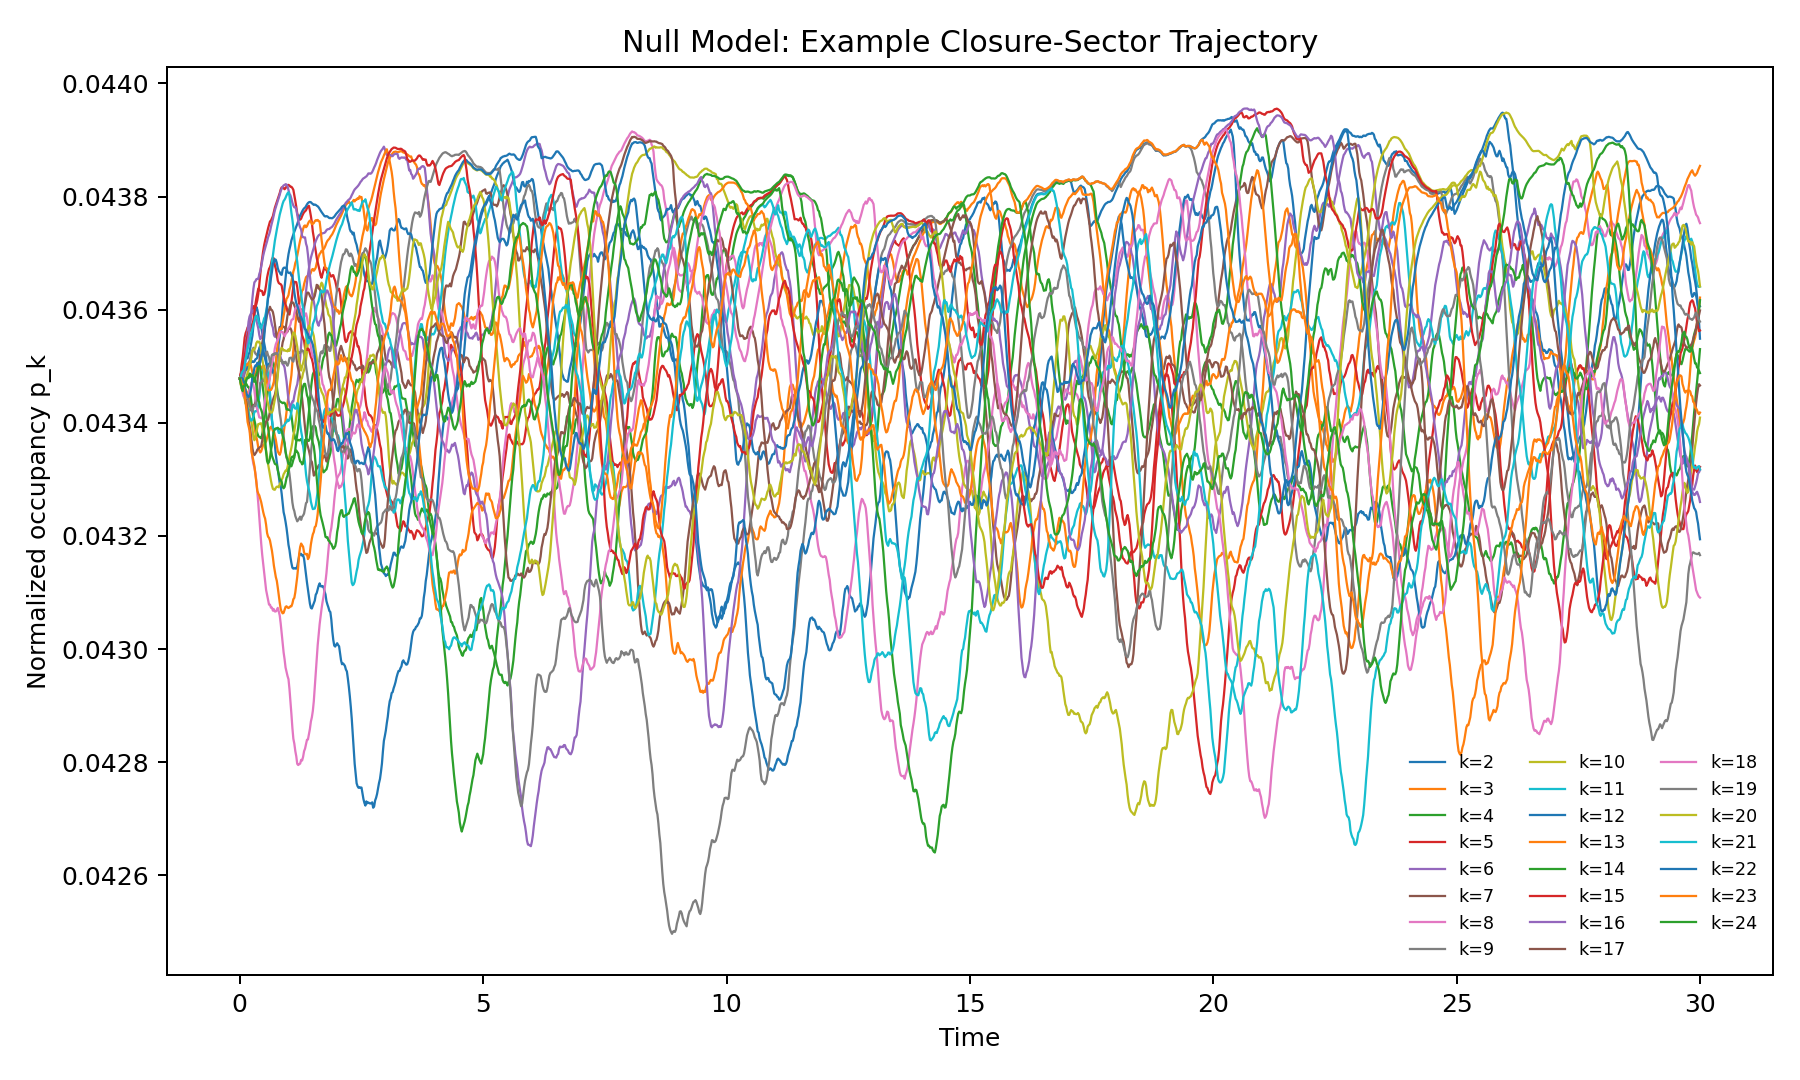

The data file committed next to this chart (first rows):
time, k_2, k_3, k_4, k_5, k_6, k_7, k_8, k_9, k_10, k_11, k_12, k_13, k_14, k_15, k_16, k_17, k_18, k_19, k_20, k_21, k_22, k_23, k_24
0.0, 0.04348, 0.04348, 0.04348, 0.04348, 0.04348, 0.04348, 0.04348, 0.04348, 0.04348, 0.04348, 0.04348, 0.04348, 0.04348, 0.04348, 0.04348, 0.04348, 0.04348, 0.04348, 0.04348, 0.04348, 0.04348, 0.04348, 0.04348
0.02, 0.04348, 0.04347, 0.04348, 0.04349, 0.04348, 0.04348, 0.04348, 0.04348, 0.04347, 0.04348, 0.04348, 0.04348, 0.04348, 0.04349, 0.04347, 0.04348, 0.04347, 0.04348, 0.04348, 0.04348, 0.04348, 0.04348, 0.04347
0.04, 0.0435, 0.04346, 0.04348, 0.0435, 0.04349, 0.04348, 0.04348, 0.04348, 0.04346, 0.04347, 0.04348, 0.04349, 0.04348, 0.04349, 0.04347, 0.04348, 0.04346, 0.04348, 0.04348, 0.04349, 0.04348, 0.04347, 0.04346
0.06, 0.04351, 0.04346, 0.04348, 0.04352, 0.0435, 0.04347, 0.04347, 0.04348, 0.04346, 0.04346, 0.04348, 0.04349, 0.04348, 0.0435, 0.04348, 0.04347, 0.04345, 0.04347, 0.04348, 0.04349, 0.04348, 0.04347, 0.04346
0.08, 0.04352, 0.04346, 0.04347, 0.04353, 0.04351, 0.04346, 0.04347, 0.04348, 0.04345, 0.04345, 0.04349, 0.04349, 0.04348, 0.04351, 0.04349, 0.04346, 0.04345, 0.04347, 0.04348, 0.04349, 0.04347, 0.04346, 0.04347
0.1, 0.04351, 0.04346, 0.04347, 0.04355, 0.04352, 0.04345, 0.04346, 0.04349, 0.04344, 0.04345, 0.04349, 0.04349, 0.04347, 0.04352, 0.0435, 0.04346, 0.04345, 0.04347, 0.04348, 0.0435, 0.04346, 0.04345, 0.04346
0.12, 0.04351, 0.04346, 0.04347, 0.04356, 0.04354, 0.04345, 0.04345, 0.04349, 0.04343, 0.04344, 0.04349, 0.0435, 0.04347, 0.04353, 0.04351, 0.04345, 0.04345, 0.04345, 0.04348, 0.04351, 0.04346, 0.04343, 0.04347
0.14, 0.04351, 0.04346, 0.04347, 0.04356, 0.04355, 0.04344, 0.04343, 0.0435, 0.04344, 0.04343, 0.04349, 0.0435, 0.04348, 0.04355, 0.04353, 0.04343, 0.04344, 0.04345, 0.04348, 0.04352, 0.04345, 0.04342, 0.04348
0.16, 0.04351, 0.04345, 0.04346, 0.04357, 0.04356, 0.04343, 0.04341, 0.0435, 0.04344, 0.04343, 0.0435, 0.0435, 0.04348, 0.04355, 0.04354, 0.04342, 0.04345, 0.04344, 0.04349, 0.04353, 0.04345, 0.0434, 0.04348
0.18, 0.04352, 0.04345, 0.04346, 0.04357, 0.04358, 0.04342, 0.0434, 0.04351, 0.04342, 0.04342, 0.0435, 0.04351, 0.04348, 0.04356, 0.04355, 0.0434, 0.04345, 0.04344, 0.04349, 0.04354, 0.04345, 0.04339, 0.04348
0.2, 0.04352, 0.04344, 0.04346, 0.04357, 0.04359, 0.04342, 0.04339, 0.04351, 0.04341, 0.04341, 0.0435, 0.04351, 0.04349, 0.04356, 0.04357, 0.04339, 0.04346, 0.04343, 0.0435, 0.04354, 0.04345, 0.04339, 0.04348
0.22, 0.04353, 0.04344, 0.04345, 0.04358, 0.04359, 0.04342, 0.04338, 0.04352, 0.04341, 0.04341, 0.04351, 0.0435, 0.04349, 0.04357, 0.04358, 0.04338, 0.04346, 0.04343, 0.04351, 0.04355, 0.04345, 0.04337, 0.04348
0.24, 0.04354, 0.04343, 0.04343, 0.04359, 0.0436, 0.04342, 0.04336, 0.04353, 0.0434, 0.0434, 0.04351, 0.0435, 0.04348, 0.04357, 0.0436, 0.04337, 0.04347, 0.04342, 0.04352, 0.04356, 0.04346, 0.04335, 0.04348
0.26, 0.04355, 0.04342, 0.04343, 0.0436, 0.0436, 0.04343, 0.04334, 0.04353, 0.04339, 0.04341, 0.04351, 0.04349, 0.04348, 0.04358, 0.04362, 0.04335, 0.04347, 0.04342, 0.04353, 0.04357, 0.04348, 0.04334, 0.04348
0.28, 0.04357, 0.04341, 0.04341, 0.04361, 0.0436, 0.04343, 0.04333, 0.04353, 0.04338, 0.04341, 0.04351, 0.04348, 0.04347, 0.04358, 0.04364, 0.04335, 0.04347, 0.04343, 0.04353, 0.04357, 0.04349, 0.04333, 0.04348
0.3, 0.04359, 0.04339, 0.0434, 0.0436, 0.04359, 0.04343, 0.04332, 0.04353, 0.04337, 0.04342, 0.04351, 0.04349, 0.04347, 0.04359, 0.04365, 0.04334, 0.04346, 0.04343, 0.04353, 0.04358, 0.0435, 0.04332, 0.04348
0.32, 0.0436, 0.04338, 0.0434, 0.0436, 0.04359, 0.04344, 0.04331, 0.04352, 0.04337, 0.04342, 0.04351, 0.04349, 0.04348, 0.04361, 0.04365, 0.04335, 0.04344, 0.04343, 0.04353, 0.04359, 0.0435, 0.04331, 0.04347
0.34, 0.0436, 0.04338, 0.04339, 0.04361, 0.04358, 0.04345, 0.0433, 0.04352, 0.04338, 0.04342, 0.04351, 0.04349, 0.04349, 0.04362, 0.04365, 0.04335, 0.04343, 0.04344, 0.04354, 0.04359, 0.0435, 0.0433, 0.04347
0.36, 0.0436, 0.04337, 0.04338, 0.04362, 0.04357, 0.04347, 0.04328, 0.04352, 0.04339, 0.04342, 0.04351, 0.0435, 0.04349, 0.04363, 0.04365, 0.04335, 0.04342, 0.04344, 0.04354, 0.04359, 0.04351, 0.04328, 0.04345
0.38, 0.04359, 0.04336, 0.04338, 0.04363, 0.04357, 0.04349, 0.04326, 0.04353, 0.0434, 0.04343, 0.04352, 0.0435, 0.0435, 0.04364, 0.04365, 0.04335, 0.04342, 0.04345, 0.04354, 0.04358, 0.0435, 0.04327, 0.04344
0.4, 0.04358, 0.04335, 0.04337, 0.04364, 0.04356, 0.04351, 0.04323, 0.04352, 0.0434, 0.04345, 0.04353, 0.0435, 0.04351, 0.04364, 0.04366, 0.04336, 0.04341, 0.04346, 0.04354, 0.04357, 0.0435, 0.04327, 0.04344
0.42, 0.04357, 0.04335, 0.04337, 0.04366, 0.04355, 0.04352, 0.04321, 0.04352, 0.0434, 0.04346, 0.04354, 0.0435, 0.0435, 0.04363, 0.04367, 0.04336, 0.04341, 0.04347, 0.04354, 0.04357, 0.04351, 0.04327, 0.04343
0.44, 0.04357, 0.04335, 0.04337, 0.04368, 0.04355, 0.04353, 0.04319, 0.04352, 0.0434, 0.04348, 0.04354, 0.0435, 0.04348, 0.04363, 0.04368, 0.04336, 0.04341, 0.04347, 0.04353, 0.04357, 0.04352, 0.04326, 0.04342
0.46, 0.04356, 0.04336, 0.04338, 0.04369, 0.04355, 0.04354, 0.04317, 0.04352, 0.04339, 0.04349, 0.04353, 0.0435, 0.04347, 0.04363, 0.04369, 0.04337, 0.04341, 0.04347, 0.04351, 0.04357, 0.04352, 0.04325, 0.04342
0.48, 0.04355, 0.04336, 0.04339, 0.0437, 0.04356, 0.04355, 0.04315, 0.04352, 0.04338, 0.0435, 0.04353, 0.0435, 0.04346, 0.04363, 0.0437, 0.04338, 0.04341, 0.04347, 0.0435, 0.04358, 0.04354, 0.04324, 0.0434
0.5, 0.04354, 0.04336, 0.04341, 0.04371, 0.04357, 0.04356, 0.04314, 0.04352, 0.04337, 0.04349, 0.04352, 0.0435, 0.04345, 0.04363, 0.0437, 0.04339, 0.04343, 0.04348, 0.04349, 0.04358, 0.04355, 0.04324, 0.04338
0.52, 0.04353, 0.04336, 0.04342, 0.04372, 0.04358, 0.04357, 0.04312, 0.04352, 0.04336, 0.04349, 0.04351, 0.04349, 0.04343, 0.04363, 0.04371, 0.0434, 0.04344, 0.04348, 0.04347, 0.04359, 0.04357, 0.04323, 0.04337
0.54, 0.04352, 0.04337, 0.04343, 0.04373, 0.04359, 0.04358, 0.0431, 0.04352, 0.04335, 0.04349, 0.04351, 0.04348, 0.04342, 0.04364, 0.04371, 0.0434, 0.04346, 0.04349, 0.04345, 0.0436, 0.04359, 0.04322, 0.04335
0.56, 0.04349, 0.04337, 0.04345, 0.04374, 0.0436, 0.04359, 0.0431, 0.04353, 0.04334, 0.04349, 0.0435, 0.04347, 0.0434, 0.04366, 0.04372, 0.0434, 0.04346, 0.04349, 0.04344, 0.04361, 0.04361, 0.04321, 0.04333
0.58, 0.04348, 0.04338, 0.04346, 0.04374, 0.0436, 0.0436, 0.04309, 0.04352, 0.04333, 0.04349, 0.0435, 0.04346, 0.04339, 0.04366, 0.04373, 0.04341, 0.04347, 0.0435, 0.04343, 0.04362, 0.04362, 0.0432, 0.04333
0.6, 0.04346, 0.04339, 0.04347, 0.04375, 0.0436, 0.0436, 0.04308, 0.04352, 0.04332, 0.04347, 0.0435, 0.04346, 0.04338, 0.04367, 0.04373, 0.04341, 0.04347, 0.0435, 0.04342, 0.04364, 0.04363, 0.0432, 0.04333
0.62, 0.04344, 0.04339, 0.04348, 0.04376, 0.04359, 0.04361, 0.04308, 0.04351, 0.04331, 0.04345, 0.04351, 0.04346, 0.04337, 0.04368, 0.04374, 0.04342, 0.04348, 0.0435, 0.04342, 0.04366, 0.04364, 0.04319, 0.04334
0.64, 0.04342, 0.04339, 0.0435, 0.04376, 0.04358, 0.0436, 0.04307, 0.0435, 0.0433, 0.04343, 0.0435, 0.04346, 0.04335, 0.04368, 0.04375, 0.04343, 0.04349, 0.04351, 0.04342, 0.04367, 0.04366, 0.04318, 0.04335
0.66, 0.0434, 0.04339, 0.04351, 0.04376, 0.04357, 0.0436, 0.04307, 0.0435, 0.04329, 0.04341, 0.04349, 0.04346, 0.04334, 0.04369, 0.04375, 0.04343, 0.04351, 0.04352, 0.04342, 0.04368, 0.04367, 0.04317, 0.04336
0.68, 0.04339, 0.04339, 0.04351, 0.04377, 0.04357, 0.0436, 0.04307, 0.04349, 0.04328, 0.04339, 0.04349, 0.04347, 0.04334, 0.04369, 0.04376, 0.04344, 0.04351, 0.04352, 0.04342, 0.0437, 0.04368, 0.04316, 0.04337
0.7, 0.04338, 0.04339, 0.0435, 0.04377, 0.04356, 0.04359, 0.04307, 0.04348, 0.04328, 0.04339, 0.04349, 0.04347, 0.04333, 0.04369, 0.04377, 0.04345, 0.04352, 0.04352, 0.04343, 0.04371, 0.04368, 0.04315, 0.04339
0.72, 0.04336, 0.04338, 0.04349, 0.04378, 0.04355, 0.04357, 0.04307, 0.04348, 0.04328, 0.04339, 0.0435, 0.04349, 0.04333, 0.04368, 0.04378, 0.04345, 0.04353, 0.04352, 0.04344, 0.04372, 0.04369, 0.04314, 0.04339
0.74, 0.04334, 0.04337, 0.04348, 0.04379, 0.04356, 0.04356, 0.04307, 0.04347, 0.04329, 0.04339, 0.0435, 0.04351, 0.04333, 0.04367, 0.04378, 0.04346, 0.04354, 0.04352, 0.04345, 0.04373, 0.04369, 0.04313, 0.04339
0.76, 0.04333, 0.04336, 0.04346, 0.04379, 0.04355, 0.04355, 0.04307, 0.04345, 0.04329, 0.04339, 0.04352, 0.04352, 0.04333, 0.04366, 0.04379, 0.04347, 0.04354, 0.04352, 0.04347, 0.04374, 0.04368, 0.04312, 0.04339
0.78, 0.04332, 0.04335, 0.04345, 0.0438, 0.04354, 0.04355, 0.04307, 0.04344, 0.04329, 0.04339, 0.04353, 0.04354, 0.04332, 0.04365, 0.04379, 0.04349, 0.04355, 0.04352, 0.04348, 0.04375, 0.04367, 0.04311, 0.04339
0.8, 0.04331, 0.04335, 0.04344, 0.0438, 0.04353, 0.04356, 0.04307, 0.04343, 0.04329, 0.04338, 0.04354, 0.04356, 0.04331, 0.04365, 0.0438, 0.04351, 0.04355, 0.04351, 0.0435, 0.04376, 0.04367, 0.0431, 0.04339
0.82, 0.04329, 0.04334, 0.04344, 0.04381, 0.04352, 0.04357, 0.04306, 0.04342, 0.04329, 0.04338, 0.04355, 0.04356, 0.0433, 0.04365, 0.0438, 0.04352, 0.04356, 0.04351, 0.04352, 0.04377, 0.04367, 0.04308, 0.04339
0.84, 0.04329, 0.04335, 0.04344, 0.04381, 0.04352, 0.04357, 0.04305, 0.04341, 0.04329, 0.04339, 0.04356, 0.04357, 0.0433, 0.04365, 0.04381, 0.04352, 0.04356, 0.04351, 0.04353, 0.04377, 0.04366, 0.04307, 0.04339
0.86, 0.04327, 0.04336, 0.04344, 0.04382, 0.04351, 0.04357, 0.04303, 0.04339, 0.0433, 0.04339, 0.04358, 0.04357, 0.0433, 0.04364, 0.04381, 0.04353, 0.04356, 0.04351, 0.04353, 0.04378, 0.04366, 0.04307, 0.04339
0.88, 0.04326, 0.04337, 0.04343, 0.04382, 0.0435, 0.04357, 0.04301, 0.04339, 0.0433, 0.04339, 0.0436, 0.04358, 0.04329, 0.04363, 0.04382, 0.04354, 0.04356, 0.04351, 0.04353, 0.04379, 0.04367, 0.04306, 0.04338
0.9, 0.04324, 0.04338, 0.04344, 0.04381, 0.0435, 0.04357, 0.04299, 0.04338, 0.04331, 0.04339, 0.04362, 0.04359, 0.04328, 0.04362, 0.04382, 0.04355, 0.04356, 0.04351, 0.04353, 0.04379, 0.04367, 0.04306, 0.04337
0.92, 0.04323, 0.04339, 0.04344, 0.04381, 0.0435, 0.04357, 0.04298, 0.04336, 0.04331, 0.0434, 0.04364, 0.0436, 0.04329, 0.04361, 0.04382, 0.04356, 0.04355, 0.04351, 0.04353, 0.04379, 0.04367, 0.04307, 0.04336
0.94, 0.04322, 0.0434, 0.04343, 0.04381, 0.04349, 0.04356, 0.04297, 0.04335, 0.04332, 0.0434, 0.04366, 0.04361, 0.04329, 0.04361, 0.04382, 0.04357, 0.04356, 0.04351, 0.04353, 0.0438, 0.04367, 0.04307, 0.04335
0.96, 0.04321, 0.04342, 0.04342, 0.04382, 0.04347, 0.04356, 0.04296, 0.04334, 0.04331, 0.0434, 0.04367, 0.04362, 0.0433, 0.0436, 0.04382, 0.04358, 0.04356, 0.0435, 0.04353, 0.0438, 0.04367, 0.04308, 0.04334
0.98, 0.0432, 0.04343, 0.04342, 0.04382, 0.04346, 0.04356, 0.04295, 0.04333, 0.04332, 0.04341, 0.04369, 0.04362, 0.04331, 0.0436, 0.04382, 0.04359, 0.04356, 0.0435, 0.04353, 0.04381, 0.04367, 0.04307, 0.04334
1.0, 0.04318, 0.04345, 0.04342, 0.04382, 0.04344, 0.04357, 0.04295, 0.04332, 0.04333, 0.0434, 0.0437, 0.04363, 0.04332, 0.04359, 0.04381, 0.0436, 0.04357, 0.04351, 0.04353, 0.04381, 0.04366, 0.04307, 0.04333
1.02, 0.04318, 0.04346, 0.04342, 0.04382, 0.04343, 0.04357, 0.04293, 0.04331, 0.04334, 0.04341, 0.04371, 0.04364, 0.04332, 0.04359, 0.0438, 0.0436, 0.04357, 0.04351, 0.04353, 0.0438, 0.04366, 0.04307, 0.04333
1.04, 0.04316, 0.04347, 0.04342, 0.04382, 0.04342, 0.04357, 0.04291, 0.04329, 0.04335, 0.04341, 0.04371, 0.04364, 0.04333, 0.0436, 0.0438, 0.04361, 0.04357, 0.04351, 0.04353, 0.04379, 0.04367, 0.04308, 0.04332
1.06, 0.04315, 0.04348, 0.04341, 0.04382, 0.04343, 0.04356, 0.04289, 0.04328, 0.04336, 0.04342, 0.04372, 0.04365, 0.04334, 0.04361, 0.0438, 0.04361, 0.04358, 0.04351, 0.04354, 0.04377, 0.04366, 0.04308, 0.04332
1.08, 0.04314, 0.04351, 0.0434, 0.04382, 0.04344, 0.04355, 0.04286, 0.04326, 0.04337, 0.04343, 0.04373, 0.04366, 0.04334, 0.04363, 0.04379, 0.04361, 0.04358, 0.04351, 0.04355, 0.04376, 0.04366, 0.04308, 0.04333
1.1, 0.04314, 0.04353, 0.04339, 0.04381, 0.04344, 0.04355, 0.04284, 0.04325, 0.04338, 0.04343, 0.04373, 0.04367, 0.04334, 0.04364, 0.04378, 0.04361, 0.04358, 0.04351, 0.04356, 0.04374, 0.04365, 0.04309, 0.04333
1.12, 0.04314, 0.04355, 0.04338, 0.0438, 0.04345, 0.04354, 0.04283, 0.04324, 0.04338, 0.04343, 0.04374, 0.04367, 0.04334, 0.04365, 0.04378, 0.04361, 0.04359, 0.04352, 0.04356, 0.04372, 0.04363, 0.04309, 0.04334
1.14, 0.04314, 0.04357, 0.04337, 0.04379, 0.04346, 0.04353, 0.04282, 0.04324, 0.0434, 0.04342, 0.04374, 0.04368, 0.04335, 0.04365, 0.04378, 0.0436, 0.0436, 0.04352, 0.04355, 0.04371, 0.04362, 0.0431, 0.04335
1.16, 0.04314, 0.04359, 0.04337, 0.04378, 0.04346, 0.04352, 0.04281, 0.04323, 0.04341, 0.04342, 0.04375, 0.04369, 0.04335, 0.04365, 0.04378, 0.0436, 0.0436, 0.04352, 0.04354, 0.0437, 0.04361, 0.04311, 0.04337
1.18, 0.04315, 0.0436, 0.04337, 0.04377, 0.04347, 0.0435, 0.0428, 0.04323, 0.04342, 0.04343, 0.04375, 0.0437, 0.04335, 0.04364, 0.04377, 0.04359, 0.04361, 0.04353, 0.04353, 0.04368, 0.04361, 0.04313, 0.04338
... 1,441 more rows
